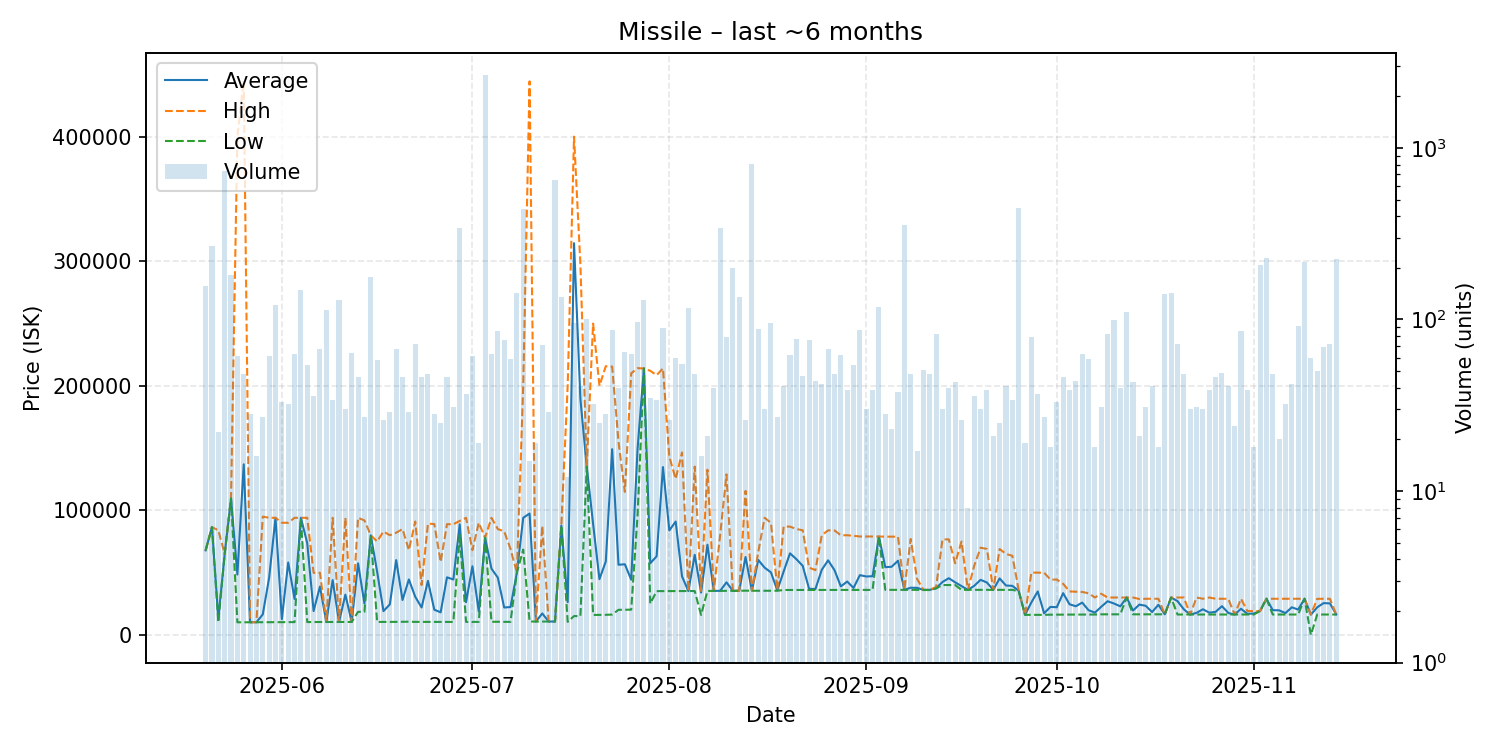

Data behind this chart, as committed beside it:
date, average, highest, lowest, order_count, volume
2025-05-20, 67850, 67880, 67850, 45, 156
2025-05-21, 86480, 86480, 86480, 25, 269
2025-05-22, 12918, 84000, 10010, 14, 22
2025-05-23, 64900, 64900, 64900, 34, 731
2025-05-24, 109600, 109650, 109600, 41, 181
2025-05-25, 48422, 399900, 10100, 37, 61
2025-05-26, 136931, 444900, 10140, 25, 48
2025-05-27, 10153, 10160, 10150, 12, 28
2025-05-28, 10149, 10150, 10140, 10, 16
2025-05-29, 16436, 94940, 10160, 24, 27
2025-05-30, 45876, 94000, 10160, 23, 61
2025-05-31, 93900, 94000, 10170, 42, 122
2025-06-01, 12610, 90000, 10210, 19, 33
2025-06-02, 58104, 90000, 10210, 22, 32
2025-06-03, 28842, 93985, 10240, 25, 63
2025-06-04, 93990, 94000, 93450, 48, 149
2025-06-05, 73578, 93990, 10270, 17, 54
2025-06-06, 19106, 49790, 10335, 20, 36
2025-06-07, 38814, 49850, 10340, 34, 67
2025-06-08, 10340, 10340, 10340, 46, 114
2025-06-09, 43979, 93990, 10340, 23, 34
2025-06-10, 10350, 10350, 10350, 27, 129
2025-06-11, 32311, 93980, 10360, 19, 30
2025-06-12, 10370, 10380, 10370, 22, 64
2025-06-13, 57435, 93980, 18510, 28, 46
2025-06-14, 25154, 91890, 18510, 18, 27
2025-06-15, 79970, 79975, 79970, 27, 176
2025-06-16, 50772, 74980, 10390, 19, 58
2025-06-17, 19088, 83000, 10390, 22, 26
2025-06-18, 24463, 79990, 10440, 18, 29
2025-06-19, 60020, 81990, 10440, 24, 67
2025-06-20, 28013, 84990, 10480, 25, 46
2025-06-21, 44493, 68000, 10580, 18, 29
2025-06-22, 30578, 90990, 10435, 30, 72
2025-06-23, 22003, 39990, 10440, 19, 46
2025-06-24, 43355, 89260, 10380, 23, 48
2025-06-25, 20218, 88990, 10380, 24, 28
2025-06-26, 18087, 58495, 10390, 19, 25
2025-06-27, 46212, 88860, 10390, 22, 46
2025-06-28, 44459, 88790, 10390, 23, 31
2025-06-29, 88750, 91500, 79990, 50, 341
2025-06-30, 26222, 93960, 10420, 18, 37
2025-07-01, 55082, 68000, 10440, 27, 61
2025-07-02, 18801, 89990, 10430, 15, 19
2025-07-03, 78000, 78000, 78000, 24, 2673
2025-07-04, 53152, 93980, 10500, 21, 63
2025-07-05, 45973, 84910, 10530, 26, 86
2025-07-06, 21970, 83200, 10450, 37, 76
2025-07-07, 22348, 68890, 10460, 14, 59
2025-07-08, 49990, 49990, 49990, 31, 142
2025-07-09, 93990, 200000, 68480, 47, 439
2025-07-10, 97409, 444400, 10700, 5, 15
2025-07-11, 10729, 10730, 10720, 15, 19
2025-07-12, 17216, 87485, 10730, 25, 71
2025-07-13, 10715, 10730, 10710, 18, 29
2025-07-14, 10710, 10710, 10710, 27, 647
2025-07-15, 87750, 87930, 87750, 36, 135
2025-07-16, 26262, 200000, 10470, 9, 12
2025-07-17, 314436, 400000, 15100, 24, 95
2025-07-18, 189480, 297600, 15015, 18, 41
... 119 more rows
